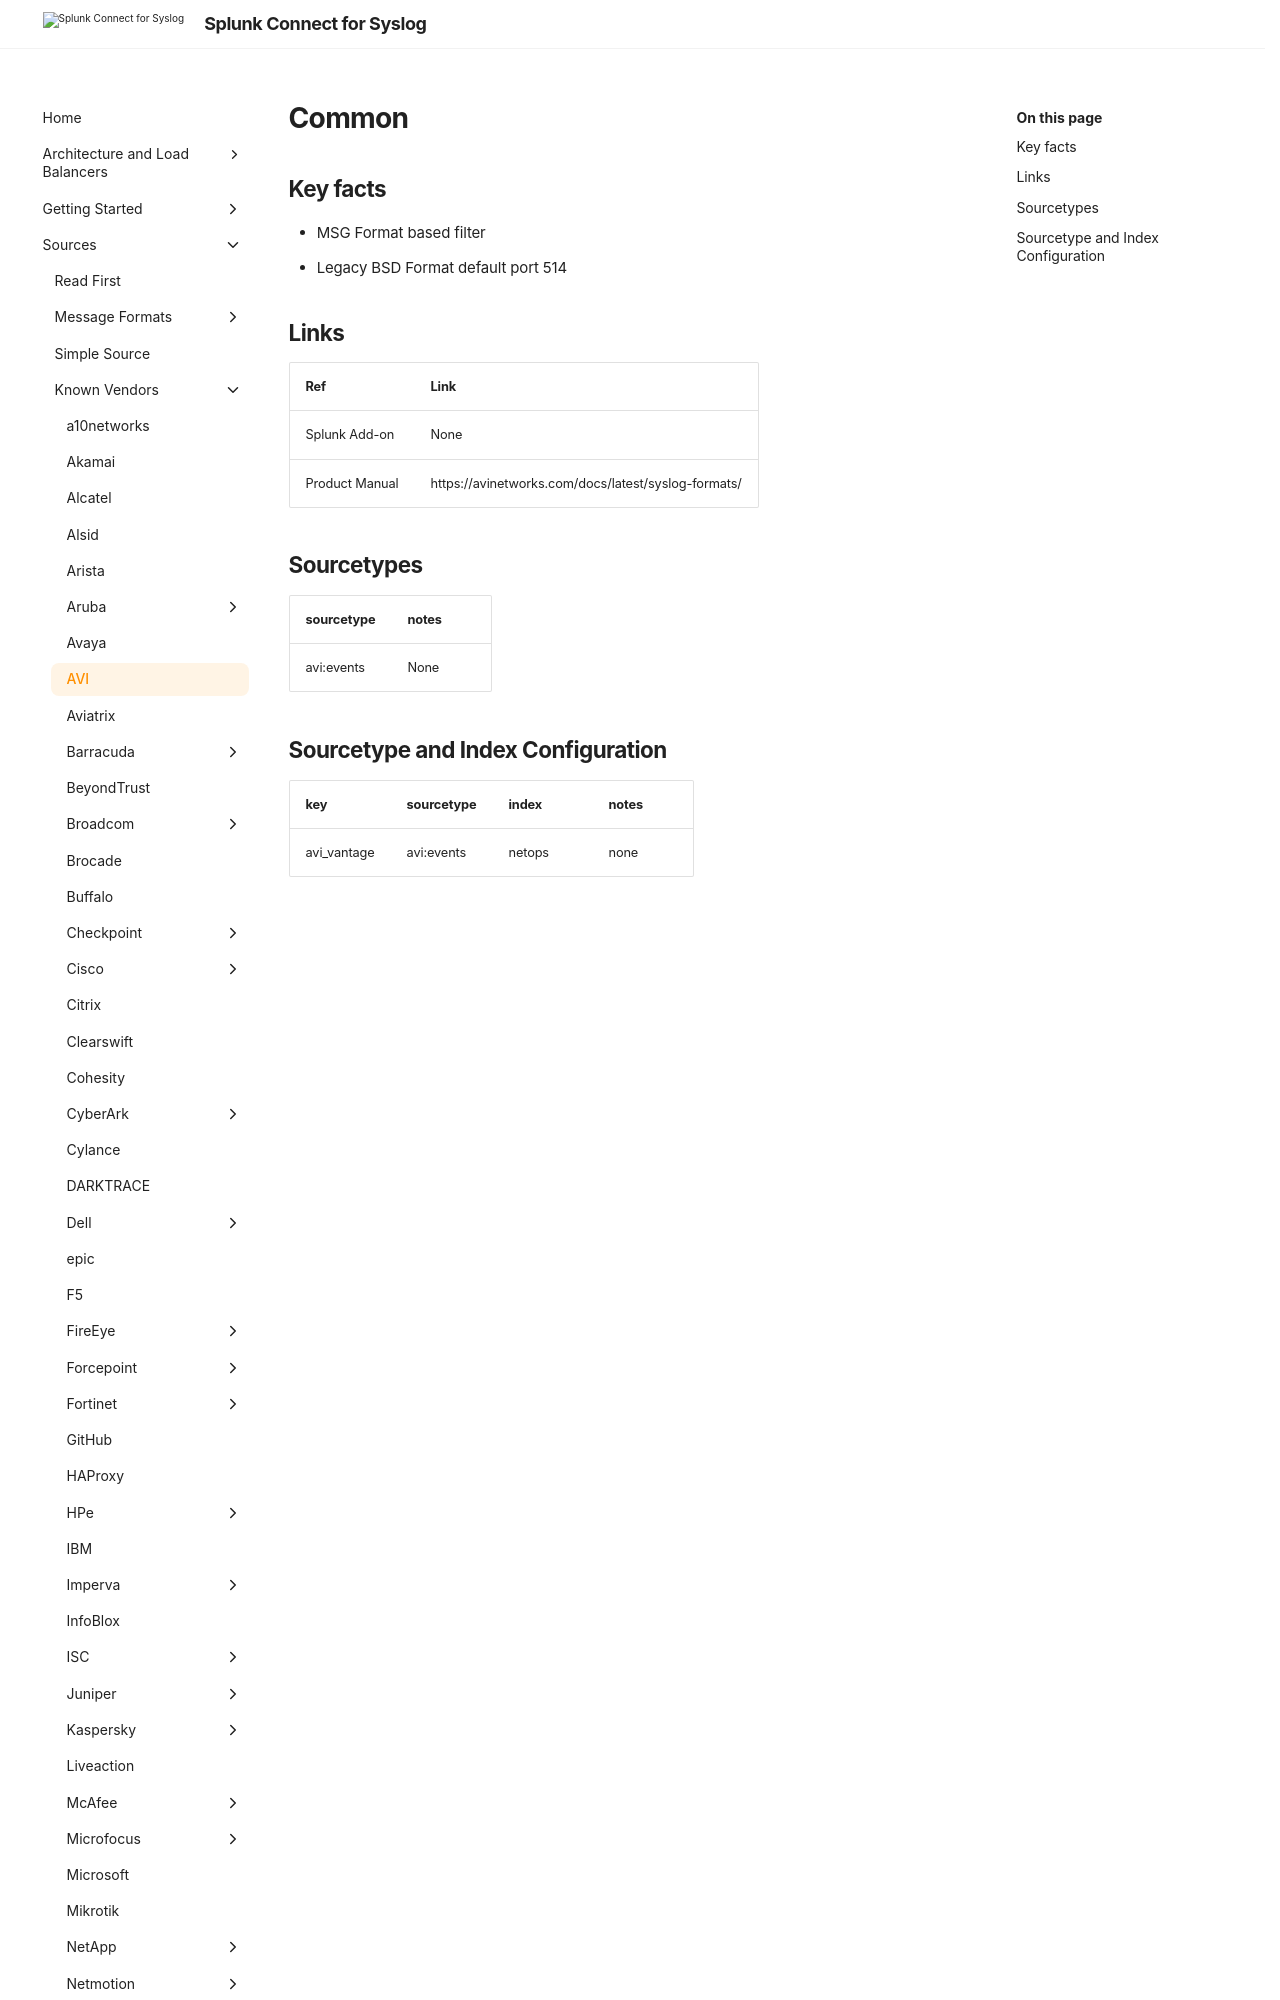

repository: splunk/splunk-connect-for-syslog · page: develop/sources/vendor/AVI/index.html · generator: mkdocs

# Common

## Key facts

* MSG Format based filter
* Legacy BSD Format default port 514

## Links

| Ref            | Link                                                                                                    |
|----------------|---------------------------------------------------------------------------------------------------------|
| Splunk Add-on  | None                                    |
| Product Manual | https://avinetworks.com/docs/latest/syslog-formats/   |
